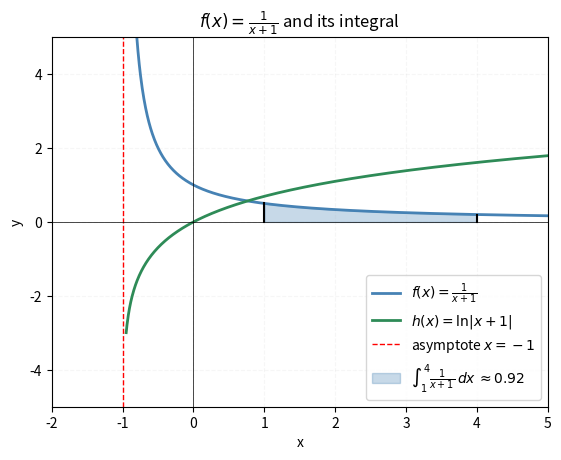

The matplotlib source for this figure:
import matplotlib.pyplot as plt
import numpy as np

"""Plot f(x) = 1/(x+1) and its antiderivative h(x) = ln|x+1|.

Features:
    - Vertical asymptote at x = -1
    - Filled area: definite integral ∫₁⁴ 1/(x+1) dx ≈ 0.92
    - Vertical line segments at the integration bounds (x = 1, x = 4)
"""

# function to study
def f(x):
    return 1 / (x + 1)

# integral of the function: ∫ 1/(x+1) dx = ln|x+1|
def h(x):
    return np.log(np.abs(x + 1))

# Setup plot
ax = plt.gca()
ax.set_xlim(-2, 5)
ax.set_ylim(-5, 5)

# Generate data: ln(1/(x+1)) is defined for x > -1
x = np.linspace(-0.95, 5, 1000)
y = f(x)
y_h = h(x)

# Plot the curve
ax.plot(x, y, color='steelblue', linewidth=2, label=r'$f(x) = \frac{1}{x+1}$')

# Plot the integral curve
ax.plot(x, y_h, color='seagreen', linewidth=2, label=r'$h(x) = \ln|x+1|$')

# Vertical asymptote at x = -1
ax.axvline(-1, color='red', linestyle='--', linewidth=1, label=r'asymptote $x = -1$')

# Fill the area under the curve from x=1 to x=4
ax.fill_between(x, y, 0, where=(x >= 1) & (x <= 4), color='steelblue', alpha=0.3, label=r'$\int_{1}^{4} \frac{1}{x+1}\,dx \, \approx 0.92$')

# Vertical line segments from y=0 to f(x) at the bounds
ax.plot([1, 1], [0, f(1)], color='black', linewidth=1.5)
ax.plot([4, 4], [0, f(4)], color='black', linewidth=1.5)

# Adding labels
# plt.text(x, y, "label_text")


# Add grid and labels for clarity
plt.axhline(0, color='black', linewidth=0.5)
plt.axvline(0, color='black', linewidth=0.5)
plt.grid(True, linestyle='--', alpha=0.1)
plt.xlabel('x')
plt.ylabel('y')
plt.title(r'$f(x) = \frac{1}{x+1}$ and its integral')
plt.legend()

# Show plot
plt.show()
